Run: headless pygame with SDL's dummy video driver; simulated clock (each Clock.tick advances the game by its frame time, no real sleeping); random seed 0; keys injected as events and as key.get_pressed() state; no mouse input.
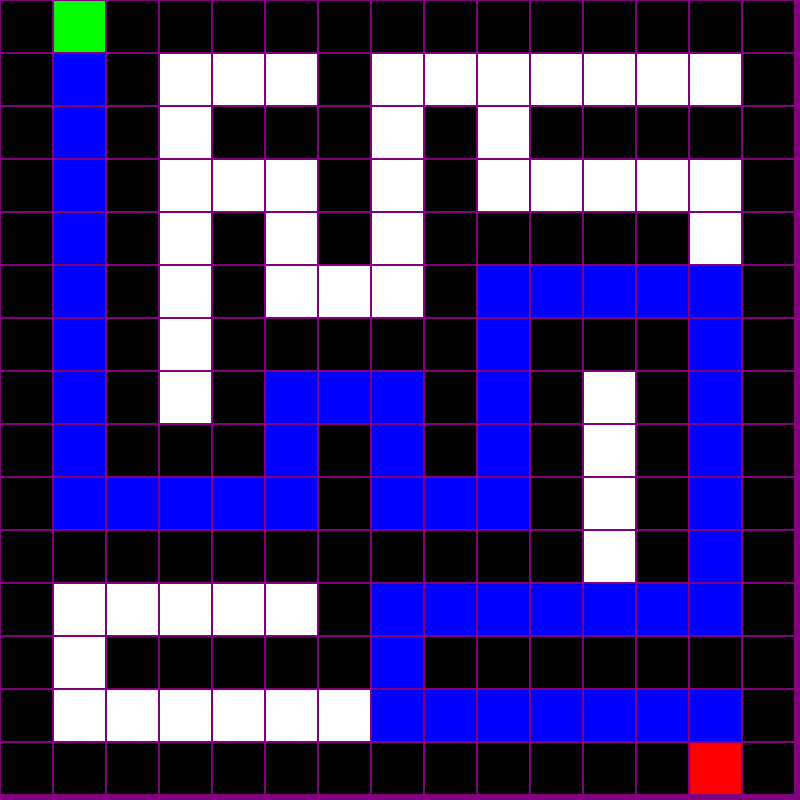
Frame 1 of 4 · flips 1–60 · no input
Frame 2 of 4 · flips 61–180 · tapped SPACE, RETURN · held RIGHT (→), D · screen unchanged from frame 1, image omitted
Frame 3 of 4 · flips 181–300 · held DOWN (↓), S · screen unchanged from frame 2, image omitted
Frame 4 of 4 · flips 301–420 · held LEFT (←), A, UP (↑), W · screen unchanged from frame 3, image omitted

The pygame program that drew these frames:

import pygame
import random
from collections import deque

WIDTH, HEIGHT = 800, 800 # hace el tamaño de la ventana
ROWS, COLS = 15, 15 # el tamaño del laberinto
CELL_SIZE = WIDTH // COLS #tamaño de la celda

WHITE = (255, 255, 255) #color del camino que el laberinto no ocupo
BLACK = (0, 0, 0) #color de las paredes
GREEN = (0, 255, 0) #color de la entrada
RED = (255, 0, 0) #color de la salida
BLUE = (0, 0, 255) #color del camino reuelto
PURPLE = (128, 0, 128) #al rededores de la pared

directions = [(-1, 0), (1, 0), (0, -1), (0, 1)] #indica hacia donde se puede mover el resolvedor

def generate_maze(rows, cols):  #crea la matriz o tablero para la matriz
    maze = [[1 for _ in range(cols)] for _ in range(rows)] 

    def carve(x, y):         # el carve nos ayuda a que verifique si se puede mover en todas las direcciones y que se mueva en la correcta
        dirs = directions[:]
        random.shuffle(dirs)
        for dx, dy in dirs:
            nx, ny = x + dx * 2, y + dy * 2           
            if 0 <= nx < rows and 0 <= ny < cols and maze[nx][ny] == 1:
                maze[x + dx][y + dy] = 0
                maze[nx][ny] = 0
                carve(nx, ny)

    maze[1][1] = 0
    carve(1, 1)
    maze[0][1] = 0  # Entrada
    maze[rows - 1][cols - 2] = 0  # Salida
    return maze

def draw_grid(screen): #dinuja los bordes entre las celdas
    for i in range(ROWS):
        for j in range(COLS):
            rect = pygame.Rect(j * CELL_SIZE, i * CELL_SIZE, CELL_SIZE, CELL_SIZE)
            pygame.draw.rect(screen, PURPLE, rect, 1)

def draw_maze(screen, maze, path=None):        #Dibuja el tablero y verifica que exista el camino solucion pintandolo de azul
    for i in range(ROWS):
        for j in range(COLS):
            color = WHITE if maze[i][j] == 0 else BLACK
            pygame.draw.rect(screen, color, (j * CELL_SIZE, i * CELL_SIZE, CELL_SIZE, CELL_SIZE))

    if path:
        for x, y in path:
            pygame.draw.rect(screen, BLUE, (y * CELL_SIZE, x * CELL_SIZE, CELL_SIZE, CELL_SIZE))

    pygame.draw.rect(screen, GREEN, (1 * CELL_SIZE, 0 * CELL_SIZE, CELL_SIZE, CELL_SIZE)) #inicio del camino
    pygame.draw.rect(screen, RED, ((COLS - 2) * CELL_SIZE, (ROWS - 1) * CELL_SIZE, CELL_SIZE, CELL_SIZE))#salida del camino

    draw_grid(screen)

def search_system(maze, start, goal):
    queue = deque([start])  #pone en espera las celdas que falta por verificar
    visited = set() #almacena las celdas ya visitadas para evitar repetir las mismas celdas
    parent = {} #almacenas las celdas buenas para reconstruir el camino cuando acabe la busqueda
    visited.add(start)  #agrega el inicio luego luego a los visitados

    while queue:  #ocupamos un while para recorrer las celdas
        current = queue.popleft()
        if current == goal:   #si el buscador llega al objetivo se acaba la busqueda
            break
        for dx, dy in directions:
            nx, ny = current[0] + dx, current[1] + dy
            if 0 <= nx < ROWS and 0 <= ny < COLS and maze[nx][ny] == 0 and (nx, ny) not in visited:
                queue.append((nx, ny)) 
                visited.add((nx, ny))
                parent[(nx, ny)] = current  

    path = [] #todo esto para que el camino solucion se pinte de azul
    node = goal
    while node != start:
        path.append(node)
        node = parent.get(node)
        if node is None:
            return []
    path.append(start)
    path.reverse()
    return path

def main():  #funcion principal , abre la ventana del juego
    pygame.init()
    screen = pygame.display.set_mode((WIDTH, HEIGHT))
    pygame.display.set_caption("Resoverdor de laberinto proyecto final por favor pongame 10")

    maze = generate_maze(ROWS, COLS)
    start = (0, 1)
    goal = (ROWS - 1, COLS - 2)
    path = search_system(maze, start, goal)

    running = True  #dibuja el juego mientras la ventana este abierta
    while running:
        screen.fill(PURPLE)
        draw_maze(screen, maze, path)
        pygame.display.flip()

        for event in pygame.event.get(): #si se cierra la ventana el juego acaba solito
            if event.type == pygame.QUIT:
                running = False

    pygame.quit()

if __name__ == "__main__":
    main()


#Inspiraciones y ayudas de internet
#https://github.com/sahin88/Python_Pygame_Maze_Solver/blob/main/maze_solver.py
#https://www.youtube.com/watch?v=jZQ31-4_8KM
#https://www.thehexninja.com/2018/01/practical-exercise-image-carving-ii.html
